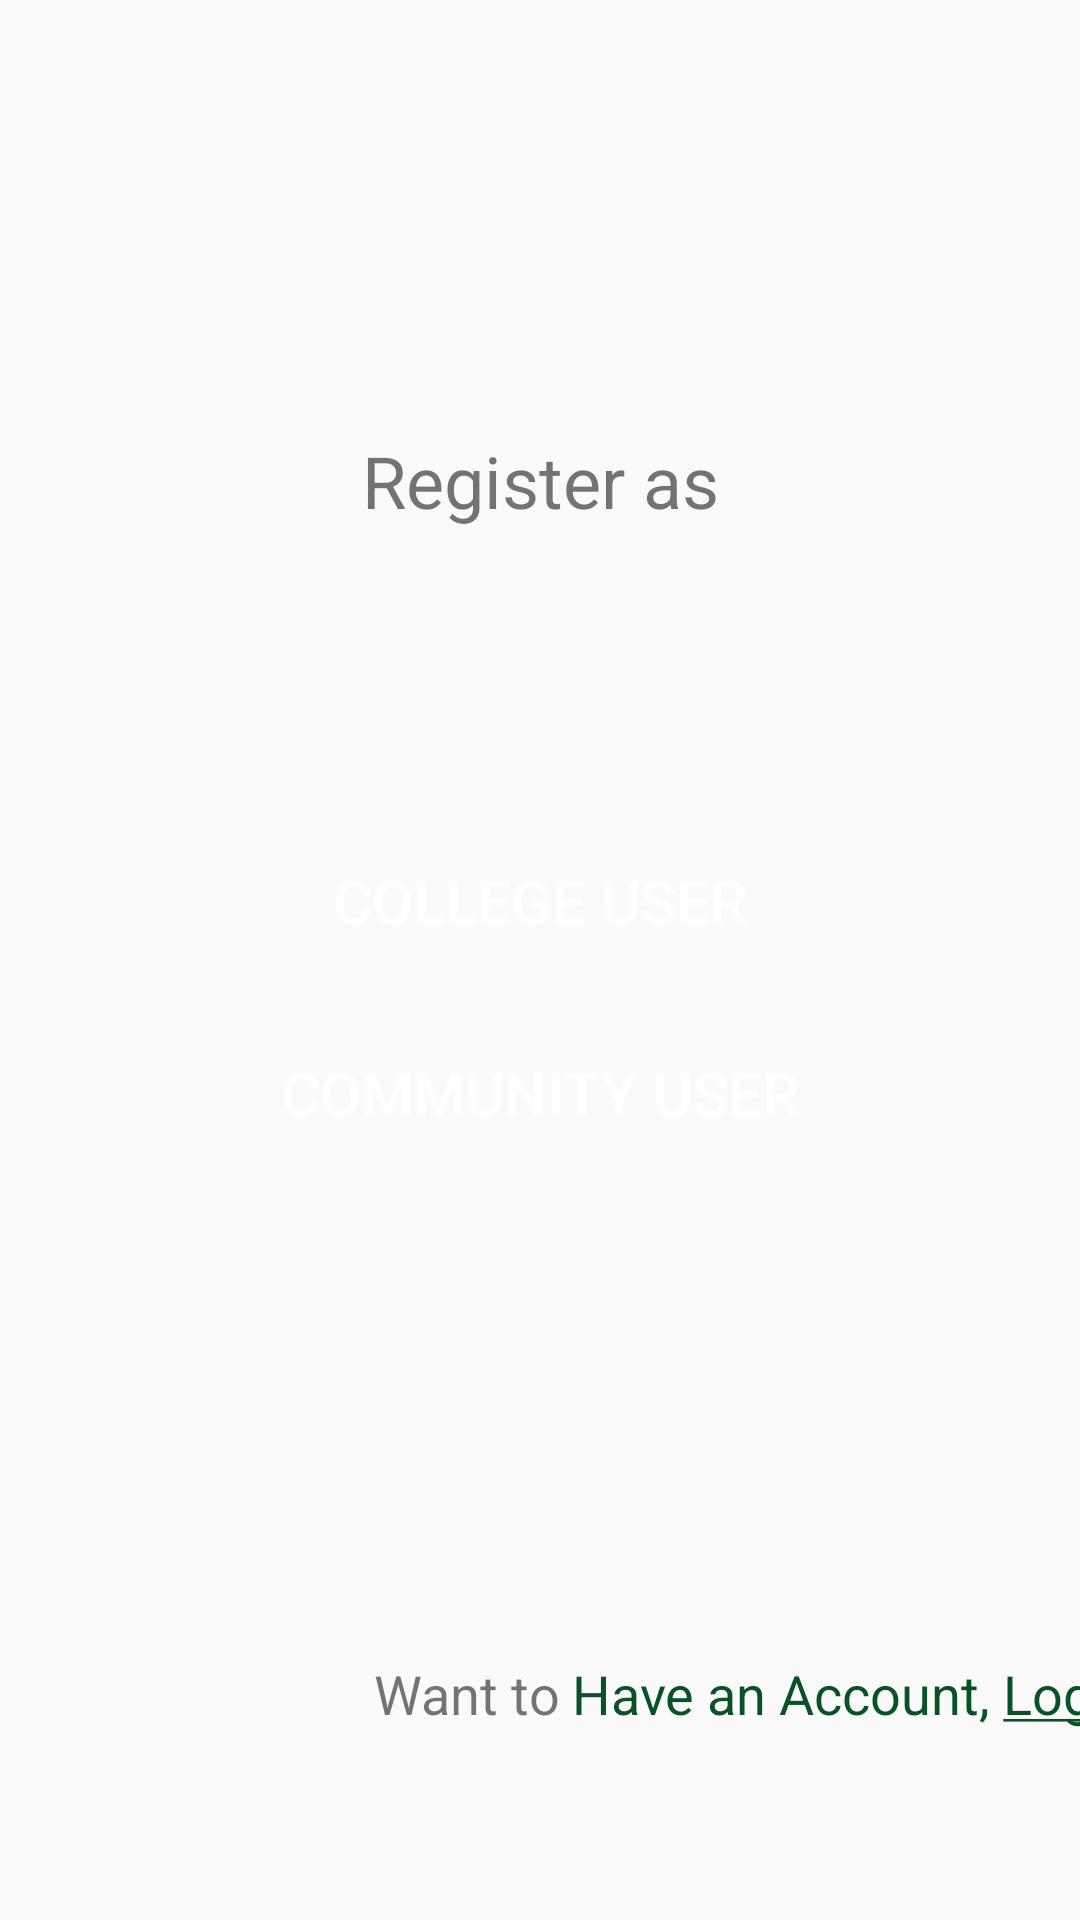

Reconstruct the res/layout file that produces this screen, plus the resources it refers to.
<!-- AndroidManifest.xml: application theme Theme.QuiZap -->
<!-- res/layout/activity_sign_in.xml -->
<?xml version="1.0" encoding="utf-8"?>
<androidx.constraintlayout.widget.ConstraintLayout xmlns:android="http://schemas.android.com/apk/res/android"
    xmlns:app="http://schemas.android.com/apk/res-auto"
    xmlns:tools="http://schemas.android.com/tools"
    android:layout_width="match_parent"
    android:layout_height="match_parent"
    tools:context=".SignIn">

    <TextView
        android:id="@+id/textView"
        android:layout_width="wrap_content"
        android:layout_height="wrap_content"
        android:layout_marginTop="144dp"
        android:text="Register as"
        android:textSize="24sp"
        app:layout_constraintEnd_toEndOf="parent"
        app:layout_constraintStart_toStartOf="parent"
        app:layout_constraintTop_toTopOf="parent" />

    <Button
        android:id="@+id/collegesigninbtn"
        android:layout_width="0dp"
        android:layout_height="wrap_content"
        android:layout_marginStart="16dp"
        android:layout_marginLeft="16dp"
        android:layout_marginTop="100dp"
        android:layout_marginEnd="16dp"
        android:layout_marginRight="16dp"
        android:background="@drawable/button_background"
        android:backgroundTint="@color/turquoise"
        android:text="College User"
        android:textColor="@color/white"
        android:textSize="20sp"
        app:layout_constraintEnd_toEndOf="parent"
        app:layout_constraintHorizontal_bias="0.0"
        app:layout_constraintStart_toStartOf="parent"
        app:layout_constraintTop_toBottomOf="@+id/textView" />

    <Button
        android:id="@+id/communityusersigninbutton"
        android:layout_width="0dp"
        android:layout_height="wrap_content"
        android:layout_marginStart="16dp"
        android:layout_marginLeft="16dp"
        android:layout_marginTop="16dp"
        android:layout_marginEnd="16dp"
        android:layout_marginRight="16dp"
        android:background="@drawable/button_background"
        android:backgroundTint="@color/turquoise"
        android:text="Community User"
        android:textColor="@color/white"
        android:textSize="20sp"
        app:layout_constraintEnd_toEndOf="parent"
        app:layout_constraintStart_toStartOf="parent"
        app:layout_constraintTop_toBottomOf="@+id/collegesigninbtn" />

    <TextView
        android:id="@+id/textView2"
        android:layout_width="wrap_content"
        android:layout_height="wrap_content"
        android:layout_marginTop="164dp"
        android:text="Want to"
        android:textSize="18sp"
        app:layout_constraintEnd_toEndOf="parent"
        app:layout_constraintHorizontal_bias="0.418"
        app:layout_constraintStart_toStartOf="parent"
        app:layout_constraintTop_toBottomOf="@+id/communityusersigninbutton" />

    <TextView
        android:id="@+id/logintext"
        android:layout_width="wrap_content"
        android:layout_height="wrap_content"
        android:layout_marginStart="4dp"
        android:layout_marginLeft="4dp"
        android:gravity="center_horizontal"
        android:onClick="viewLoginPage"
        android:text="@string/login"
        android:textColor="@color/linkgreen"
        android:textSize="18sp"
        app:layout_constraintBaseline_toBaselineOf="@+id/textView2"
        app:layout_constraintStart_toEndOf="@+id/textView2" />
</androidx.constraintlayout.widget.ConstraintLayout>
<!-- resources referenced by this layout -->
<resources>
  <color name="linkgreen">#095226</color>
  <color name="turquoise">#34BDB2</color>
  <color name="white">#FFFFFFFF</color>
  <string name="login">Have an Account, <u>Login</u></string>
  <style name="Theme.QuiZap" parent="Theme.AppCompat.Light.DarkActionBar">
          
          <item name="colorPrimary">#34BDB2</item>
          <item name="colorPrimaryDark">#696969</item>
          <item name="colorAccent">@color/teal_200</item>
          
          <item name="itemBackground">@color/white</item>
      </style>
  <color name="teal_200">#FF03DAC5</color>
</resources>
